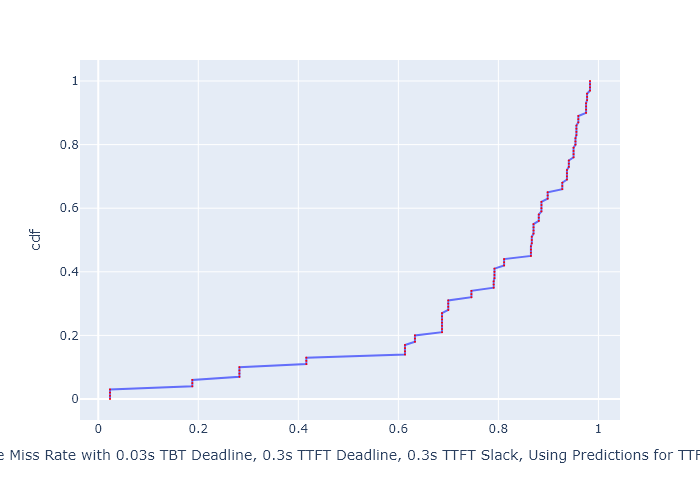

Source data for this figure (header and first rows):
, cdf, Deadline Miss Rate with 0.03s TBT Deadli…
0, 0.0, 0.02349
1, 0.01, 0.02349
2, 0.02, 0.02349
3, 0.03, 0.02349
4, 0.04, 0.1881
5, 0.05, 0.1881
6, 0.06, 0.1881
7, 0.07, 0.2822
8, 0.08, 0.2822
9, 0.09, 0.2822
10, 0.1, 0.2822
11, 0.11, 0.416
12, 0.12, 0.416
13, 0.13, 0.416
14, 0.14, 0.6132
15, 0.15, 0.6132
16, 0.16, 0.6132
17, 0.17, 0.6132
18, 0.18, 0.6332
19, 0.19, 0.6332
20, 0.2, 0.6332
21, 0.21, 0.6873
22, 0.22, 0.6873
23, 0.23, 0.6873
24, 0.24, 0.6873
25, 0.25, 0.6873
26, 0.26, 0.6873
27, 0.27, 0.6873
28, 0.28, 0.6998
29, 0.29, 0.6998
30, 0.3, 0.6998
31, 0.31, 0.6998
32, 0.32, 0.746
33, 0.33, 0.746
34, 0.34, 0.746
35, 0.35, 0.7906
36, 0.36, 0.7906
37, 0.37, 0.7906
38, 0.38, 0.7922
39, 0.39, 0.7922
40, 0.4, 0.7922
41, 0.41, 0.7922
42, 0.42, 0.8114
43, 0.43, 0.8114
44, 0.44, 0.8114
45, 0.45, 0.865
46, 0.46, 0.865
47, 0.47, 0.865
48, 0.48, 0.865
49, 0.49, 0.8668
50, 0.5, 0.8668
51, 0.51, 0.8668
52, 0.52, 0.8702
53, 0.53, 0.8702
54, 0.54, 0.8702
55, 0.55, 0.8702
56, 0.56, 0.8807
57, 0.57, 0.8807
58, 0.58, 0.8807
59, 0.59, 0.886
... 41 more rows
